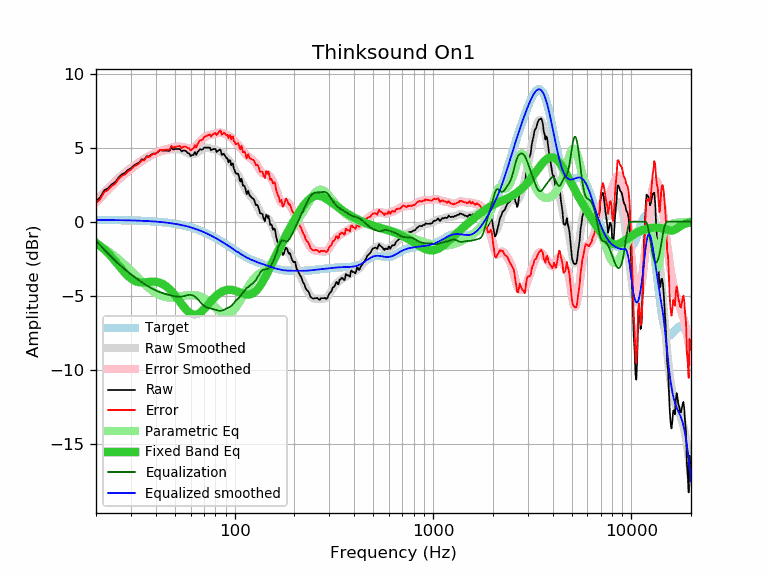

Values plotted in this chart, from the file beside it:
frequency, raw, error, smoothed, error_smoothed, equalization, parametric_eq, equalized_raw, equalized_smoothed, target
20, 1.39, 1.27, 1.40, 1.28, -1.28, -1.42, 0.11, 0.12, 0.12
21, 1.65, 1.53, 1.71, 1.59, -1.59, -1.64, 0.06, 0.12, 0.12
22, 2.12, 2.01, 2.00, 1.88, -1.88, -1.87, 0.24, 0.12, 0.12
23, 2.26, 2.15, 2.27, 2.15, -2.15, -2.13, 0.11, 0.11, 0.11
24, 2.52, 2.41, 2.52, 2.41, -2.41, -2.39, 0.12, 0.11, 0.11
25, 2.68, 2.57, 2.75, 2.64, -2.64, -2.67, 0.04, 0.11, 0.11
26, 2.99, 2.89, 2.96, 2.85, -2.85, -2.95, 0.14, 0.10, 0.10
27, 3.20, 3.10, 3.15, 3.05, -3.05, -3.22, 0.15, 0.10, 0.10
28, 3.30, 3.20, 3.33, 3.23, -3.23, -3.46, 0.07, 0.10, 0.10
29, 3.50, 3.41, 3.49, 3.40, -3.40, -3.67, 0.10, 0.09, 0.09
30, 3.61, 3.52, 3.64, 3.56, -3.56, -3.84, 0.05, 0.09, 0.09
31, 3.80, 3.72, 3.78, 3.70, -3.70, -3.97, 0.10, 0.08, 0.08
32, 3.90, 3.82, 3.92, 3.84, -3.84, -4.05, 0.06, 0.08, 0.08
33, 4.00, 3.93, 4.04, 3.97, -3.97, -4.09, 0.03, 0.07, 0.07
34, 4.22, 4.16, 4.15, 4.09, -4.09, -4.11, 0.13, 0.06, 0.06
35, 4.19, 4.14, 4.26, 4.20, -4.20, -4.10, -0.01, 0.06, 0.06
36, 4.43, 4.38, 4.36, 4.31, -4.31, -4.09, 0.12, 0.05, 0.05
37, 4.41, 4.37, 4.45, 4.41, -4.41, -4.07, 0.00, 0.04, 0.04
38, 4.53, 4.50, 4.53, 4.50, -4.50, -4.06, 0.03, 0.03, 0.03
39, 4.61, 4.59, 4.60, 4.58, -4.58, -4.06, 0.03, 0.02, 0.02
40, 4.60, 4.59, 4.66, 4.65, -4.65, -4.07, -0.05, 0.01, 0.01
41, 4.71, 4.71, 4.71, 4.71, -4.71, -4.09, -0.00, -0.00, -0.00
42, 4.83, 4.85, 4.75, 4.77, -4.77, -4.13, 0.06, -0.02, -0.02
43, 4.81, 4.84, 4.79, 4.81, -4.81, -4.19, -0.00, -0.03, -0.03
44, 4.81, 4.85, 4.81, 4.86, -4.86, -4.26, -0.05, -0.04, -0.04
45, 4.81, 4.87, 4.84, 4.90, -4.90, -4.35, -0.08, -0.06, -0.06
46, 4.79, 4.86, 4.86, 4.93, -4.93, -4.45, -0.14, -0.07, -0.07
47, 4.79, 4.88, 4.88, 4.97, -4.97, -4.57, -0.17, -0.09, -0.09
48, 5.02, 5.13, 4.89, 5.00, -5.00, -4.70, 0.02, -0.11, -0.11
49, 4.88, 5.00, 4.90, 5.03, -5.03, -4.83, -0.15, -0.12, -0.12
50, 4.91, 5.05, 4.91, 5.05, -5.05, -4.97, -0.14, -0.14, -0.14
51, 4.91, 5.07, 4.91, 5.07, -5.07, -5.12, -0.16, -0.16, -0.16
52, 4.91, 5.09, 4.89, 5.08, -5.08, -5.27, -0.16, -0.18, -0.18
53, 4.91, 5.12, 4.87, 5.07, -5.07, -5.42, -0.16, -0.20, -0.20
54, 4.75, 4.98, 4.84, 5.06, -5.06, -5.57, -0.31, -0.23, -0.23
55, 4.81, 5.06, 4.79, 5.04, -5.04, -5.71, -0.23, -0.25, -0.25
56, 4.81, 5.09, 4.74, 5.02, -5.02, -5.83, -0.21, -0.27, -0.27
57, 4.76, 5.06, 4.69, 4.99, -4.99, -5.95, -0.23, -0.30, -0.30
58, 4.64, 4.97, 4.64, 4.97, -4.97, -6.05, -0.33, -0.33, -0.33
59, 4.61, 4.96, 4.60, 4.95, -4.95, -6.14, -0.34, -0.35, -0.35
60, 4.43, 4.81, 4.57, 4.95, -4.95, -6.21, -0.52, -0.38, -0.38
61, 4.51, 4.92, 4.56, 4.97, -4.97, -6.25, -0.46, -0.41, -0.41
62, 4.51, 4.95, 4.57, 5.01, -5.01, -6.28, -0.50, -0.44, -0.44
63, 4.71, 5.18, 4.60, 5.07, -5.07, -6.29, -0.36, -0.47, -0.47
64, 4.51, 5.01, 4.64, 5.15, -5.15, -6.28, -0.63, -0.50, -0.50
65, 4.71, 5.25, 4.70, 5.24, -5.24, -6.25, -0.52, -0.53, -0.53
66, 4.81, 5.38, 4.76, 5.33, -5.33, -6.21, -0.52, -0.57, -0.57
67, 4.91, 5.51, 4.83, 5.43, -5.43, -6.15, -0.52, -0.60, -0.60
68, 4.87, 5.51, 4.89, 5.52, -5.52, -6.08, -0.65, -0.64, -0.64
69, 4.88, 5.55, 4.93, 5.60, -5.60, -6.00, -0.72, -0.67, -0.67
70, 5.01, 5.72, 4.97, 5.68, -5.68, -5.92, -0.67, -0.71, -0.71
71, 5.01, 5.75, 4.99, 5.74, -5.74, -5.83, -0.72, -0.74, -0.74
72, 5.01, 5.79, 5.00, 5.78, -5.78, -5.74, -0.77, -0.78, -0.78
73, 5.01, 5.83, 5.00, 5.82, -5.82, -5.65, -0.81, -0.82, -0.82
74, 5.01, 5.87, 4.98, 5.84, -5.84, -5.55, -0.83, -0.86, -0.86
75, 5.01, 5.91, 4.97, 5.86, -5.86, -5.46, -0.85, -0.90, -0.90
76, 4.83, 5.77, 4.94, 5.88, -5.88, -5.37, -1.05, -0.94, -0.94
77, 4.89, 5.87, 4.92, 5.89, -5.89, -5.29, -1.00, -0.97, -0.97
78, 4.91, 5.93, 4.90, 5.91, -5.91, -5.21, -1.00, -1.01, -1.01
79, 4.91, 5.97, 4.88, 5.93, -5.93, -5.13, -1.02, -1.06, -1.06
... 553 more rows
